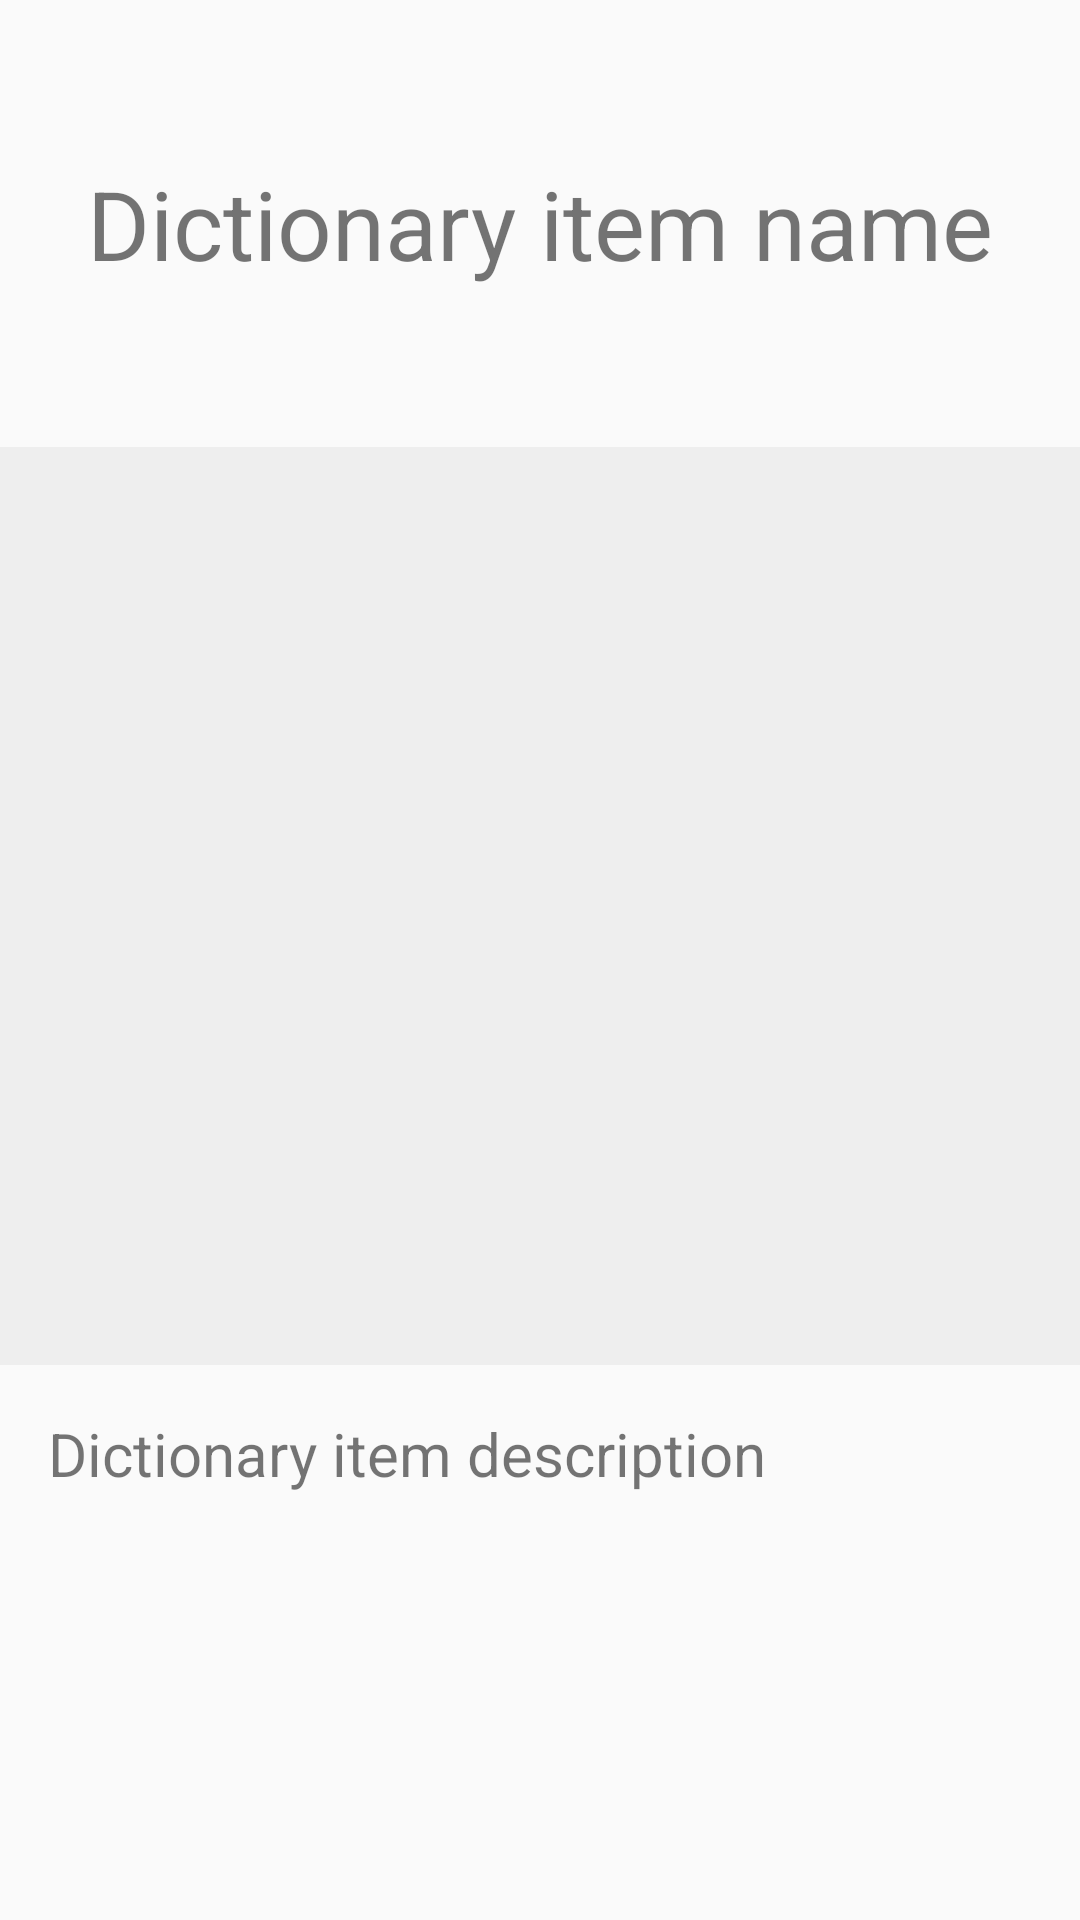

Android layout source for this screen:
<!-- AndroidManifest.xml: application theme AppTheme -->
<!-- res/layout/activity_dictionary_description.xml -->
<?xml version="1.0" encoding="utf-8"?>
<RelativeLayout xmlns:android="http://schemas.android.com/apk/res/android"
    android:layout_width="match_parent"
    android:layout_height="match_parent">

    <LinearLayout
        android:layout_width="match_parent"
        android:layout_height="match_parent"
        android:layout_centerHorizontal="true"
        android:orientation="vertical"
        android:weightSum="10">

        <RelativeLayout
            android:layout_width="match_parent"
            android:layout_height="wrap_content"
            android:layout_weight="3">

            <TextView
                android:layout_centerInParent="true"
                android:id="@+id/tvDictionaryName"
                android:layout_width="wrap_content"
                android:layout_height="wrap_content"
                android:text = "Dictionary item name"
                android:textSize="32sp"/>

        </RelativeLayout>

        <RelativeLayout
            android:background="#eee"
            android:layout_width="match_parent"
            android:layout_height="wrap_content"
            android:layout_weight="3">

            <ImageView
                android:id="@+id/ivDictionaryImage"
                android:layout_centerInParent="true"
                android:layout_width="200dp"
                android:layout_height="200dp"
                android:src="@mipmap/ic_launcher" />

        </RelativeLayout>
        <RelativeLayout
            android:layout_width="match_parent"
            android:layout_height="wrap_content"
            android:layout_weight="3">

            <TextView
                android:id="@+id/tvDictionaryDescription"
                android:layout_marginTop="16dp"
                android:layout_marginLeft="16dp"
                android:layout_width="wrap_content"
                android:layout_height="wrap_content"
                android:text="Dictionary item description"
                android:textSize="20sp"/>

        </RelativeLayout>
    </LinearLayout>

</RelativeLayout>
<!-- resources referenced by this layout -->
<resources>
  <style name="AppTheme" parent="Theme.AppCompat.Light.NoActionBar">
          
          <item name="colorPrimary">@color/colorPrimary</item>
          <item name="colorPrimaryDark">@color/colorPrimaryDark</item>
          <item name="colorAccent">@color/colorAccent</item>
          <item name="android:windowContentTransitions">true</item>
          <item name="android:windowTransitionBackgroundFadeDuration">500</item>
          <item name="android:windowFullscreen">true</item>
      </style>
  <!-- not gathered from this repository: default colours our renderer supplied (Android Studio template values) -->
  <color name="colorPrimary">#FF6200EE</color>
  <color name="colorPrimaryDark">#FF3700B3</color>
  <color name="colorAccent">#FF03DAC5</color>
</resources>
